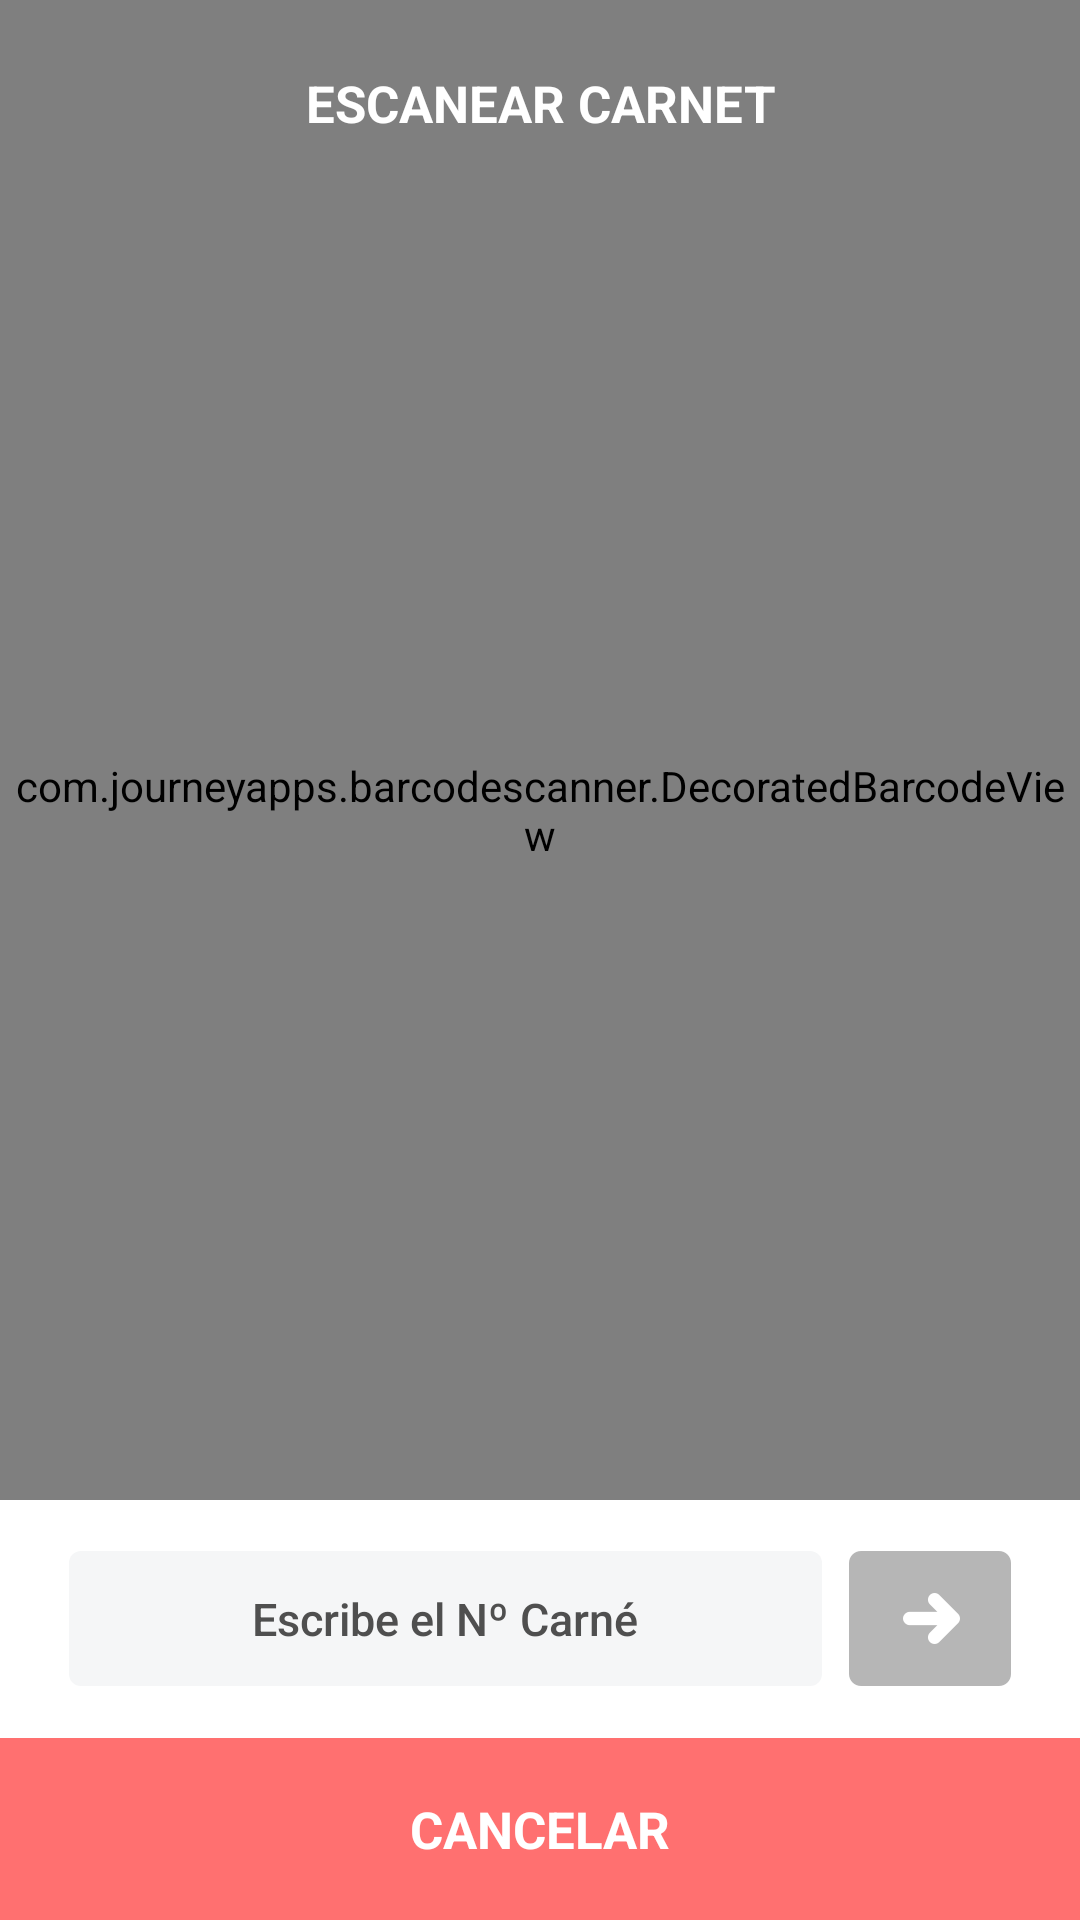

Layout XML and referenced resources for this Android screen:
<!-- AndroidManifest.xml: activity theme AppTheme.NoActionBar -->
<!-- res/layout/activity_scan.xml -->
<?xml version="1.0" encoding="utf-8"?>
<RelativeLayout xmlns:android="http://schemas.android.com/apk/res/android"
    xmlns:app="http://schemas.android.com/apk/res-auto"
    android:layout_width="match_parent"
    android:layout_height="match_parent"
    android:background="@android:color/white">

    <com.journeyapps.barcodescanner.DecoratedBarcodeView
        android:id="@+id/barcode_scanner"
        android:layout_width="match_parent"
        android:layout_height="match_parent"
        android:paddingBottom="100dp"
        android:layout_alignParentTop="true">

    </com.journeyapps.barcodescanner.DecoratedBarcodeView>

    <TextView
        style="@style/roboto_bold"
        android:layout_width="match_parent"
        android:layout_height="wrap_content"
        android:text="@string/scan_carnet"
        android:textAlignment="center"
        android:textColor="@color/white"
        android:layout_alignParentTop="true"
        android:paddingTop="23dp"
        android:textSize="17sp" />

    <RelativeLayout
        android:id="@+id/scan_label_layout"
        android:layout_width="match_parent"
        android:layout_height="wrap_content"
        android:layout_alignParentBottom="true"
        android:layout_marginTop="10dp"
        android:descendantFocusability="beforeDescendants"
        android:focusableInTouchMode="true">

        <LinearLayout
            android:layout_width="match_parent"
            android:layout_height="140dp"
            android:layout_alignParentBottom="true"
            android:clickable="true"
            android:minHeight="140dp"
            android:orientation="vertical">

            <LinearLayout
                android:id="@+id/dni_insert_text"
                android:layout_width="match_parent"
                android:layout_height="wrap_content"
                android:layout_alignParentBottom="true"
                android:layout_gravity="bottom"
                android:layout_weight="1"
                android:background="@color/white"
                android:clickable="true"
                android:gravity="center"
                android:paddingTop="17dp"
                android:paddingBottom="17dp"
                android:paddingLeft="23dp"
                android:orientation="horizontal">

                <android.support.design.widget.TextInputEditText
                    android:id="@+id/editText_dni"
                    style="@style/DniEditText"
                    android:layout_width="wrap_content"
                    android:layout_height="45dp"
                    android:minWidth="251dp"
                    android:layout_gravity="center_vertical|center_horizontal"
                    android:background="@drawable/textview_input_dni_background"
                    android:hint="@string/dni"
                    android:inputType="number"
                    android:textAlignment="center"
                    android:maxLines="1"/>

                <ImageButton
                    android:id="@+id/accept_dni"
                    android:layout_width="54dp"
                    android:layout_height="45dp"
                    android:layout_marginRight= "23dp"
                    android:layout_marginLeft="9dp"
                    android:src="@drawable/group_enter"/>

            </LinearLayout>

            <LinearLayout
                android:id="@+id/scan_capture_button"
                android:layout_width="match_parent"
                android:layout_height="60dp"
                android:minHeight="60dp"
                android:layout_alignParentBottom="true"
                android:layout_gravity="bottom"
                android:layout_weight="1"
                android:background="@drawable/button_scan_red_background"
                android:clickable="true"
                android:gravity="center"
                android:orientation="horizontal">

                <TextView
                    android:id="@+id/scan_button"
                    style="@style/roboto_bold"
                    android:layout_width="match_parent"
                    android:layout_height="wrap_content"
                    android:text="@string/cancel"
                    android:textAlignment="center"
                    android:textColor="@color/white"
                    android:textSize="17sp" />

            </LinearLayout>

        </LinearLayout>

    </RelativeLayout>

    <include
        android:id="@+id/progress_overlay"
        android:visibility="gone"
        layout="@layout/progress_overlay" />

</RelativeLayout>
<!-- res/layout/progress_overlay.xml (included above) -->
<?xml version="1.0" encoding="utf-8"?>
<FrameLayout xmlns:android="http://schemas.android.com/apk/res/android"
    android:layout_width="match_parent"
    android:layout_height="match_parent"
    android:background="@color/semi_transparent_black"
    android:clickable="true">

    <RelativeLayout
        android:layout_width="match_parent"
        android:layout_height="match_parent"
        android:gravity="center">

        <ProgressBar
            android:id="@+id/progress"
            style="?android:attr/progressBarStyleLarge"
            android:layout_width="90dp"
            android:layout_height="90dp"
            android:layout_centerHorizontal="true"
            android:layout_marginTop="20dp" />

        <TextView
            android:id="@+id/textView_deslizar"
            style="@style/roboto_medium"
            android:layout_width="match_parent"
            android:layout_height="wrap_content"
            android:layout_below="@+id/progress"
            android:layout_marginTop="20dp"
            android:text="Sincronizando..."
            android:textAlignment="center"
            android:textColor="@color/login_button_orange"
            android:textSize="18sp" />

    </RelativeLayout>

</FrameLayout>
<!-- resources referenced by this layout -->
<resources>
  <color name="login_button_orange">#ffbe76</color>
  <color name="semi_transparent_black">#80000000</color>
  <color name="white">#ffffff</color>
  <!-- drawable button_scan_red_background (drawable) -->
  <?xml version="1.0" encoding="utf-8"?>
  <selector xmlns:android="http://schemas.android.com/apk/res/android">
      <item android:state_pressed="true">
          <shape android:shape="rectangle">
              <solid android:color="@color/semi_transparent_cancel_red"/>
          </shape>
      </item>
  
      <item>
          <shape android:shape="rectangle">
              <solid android:color="@color/cancel_button_red"/>
          </shape>
      </item>
  </selector>
  <!-- drawable group_enter: png bitmap (drawable-hdpi, 1066 bytes) -->
  <!-- drawable textview_input_dni_background (drawable) -->
  <?xml version="1.0" encoding="utf-8"?>
  <selector xmlns:android="http://schemas.android.com/apk/res/android">
      <item android:state_pressed="true">
          <shape android:shape="rectangle">
              <solid android:color="@color/semi_transparent_login_fields"/>
          </shape>
      </item>
  
      <item>
          <shape android:shape="rectangle">
              <solid android:color="@color/login_fields_background_color"/>
              <corners android:radius="4dp" />
          </shape>
      </item>
  </selector>
  <string name="cancel">CANCELAR</string>
  <string name="dni">Escribe el Nº Carné</string>
  <string name="scan_carnet">ESCANEAR CARNET</string>
  <style name="DniEditText">
          <item name="colorAccent">@color/colorPrimary</item>
          <item name="android:textColor">@color/dni_text_field_color</item>
          <item name="android:textColorHint">@color/dni_text_field_color</item>
          <item name="android:fontFamily">sans-serif-medium</item>
          <item name="android:textSize">15sp</item>
          <item name="android:textStyle">normal</item>
      </style>
  <style name="roboto_bold">
          <item name="android:fontFamily">sans-serif</item>
          <item name="android:textStyle">bold</item>
      </style>
  <style name="roboto_medium">
          <item name="android:fontFamily">sans-serif-medium</item>
          <item name="android:textStyle">normal</item>
      </style>
  <style name="AppTheme.NoActionBar">
          <item name="windowActionBar">false</item>
          <item name="windowNoTitle">true</item>
      </style>
  <color name="semi_transparent_cancel_red">#80ff7070</color>
  <color name="cancel_button_red">#ff7070</color>
  <color name="semi_transparent_login_fields">#80F5F6F7</color>
  <color name="login_fields_background_color">#F5F6F7</color>
  <color name="colorPrimary">#ffbe76</color>
  <color name="dni_text_field_color">#4f4f4f</color>
</resources>
